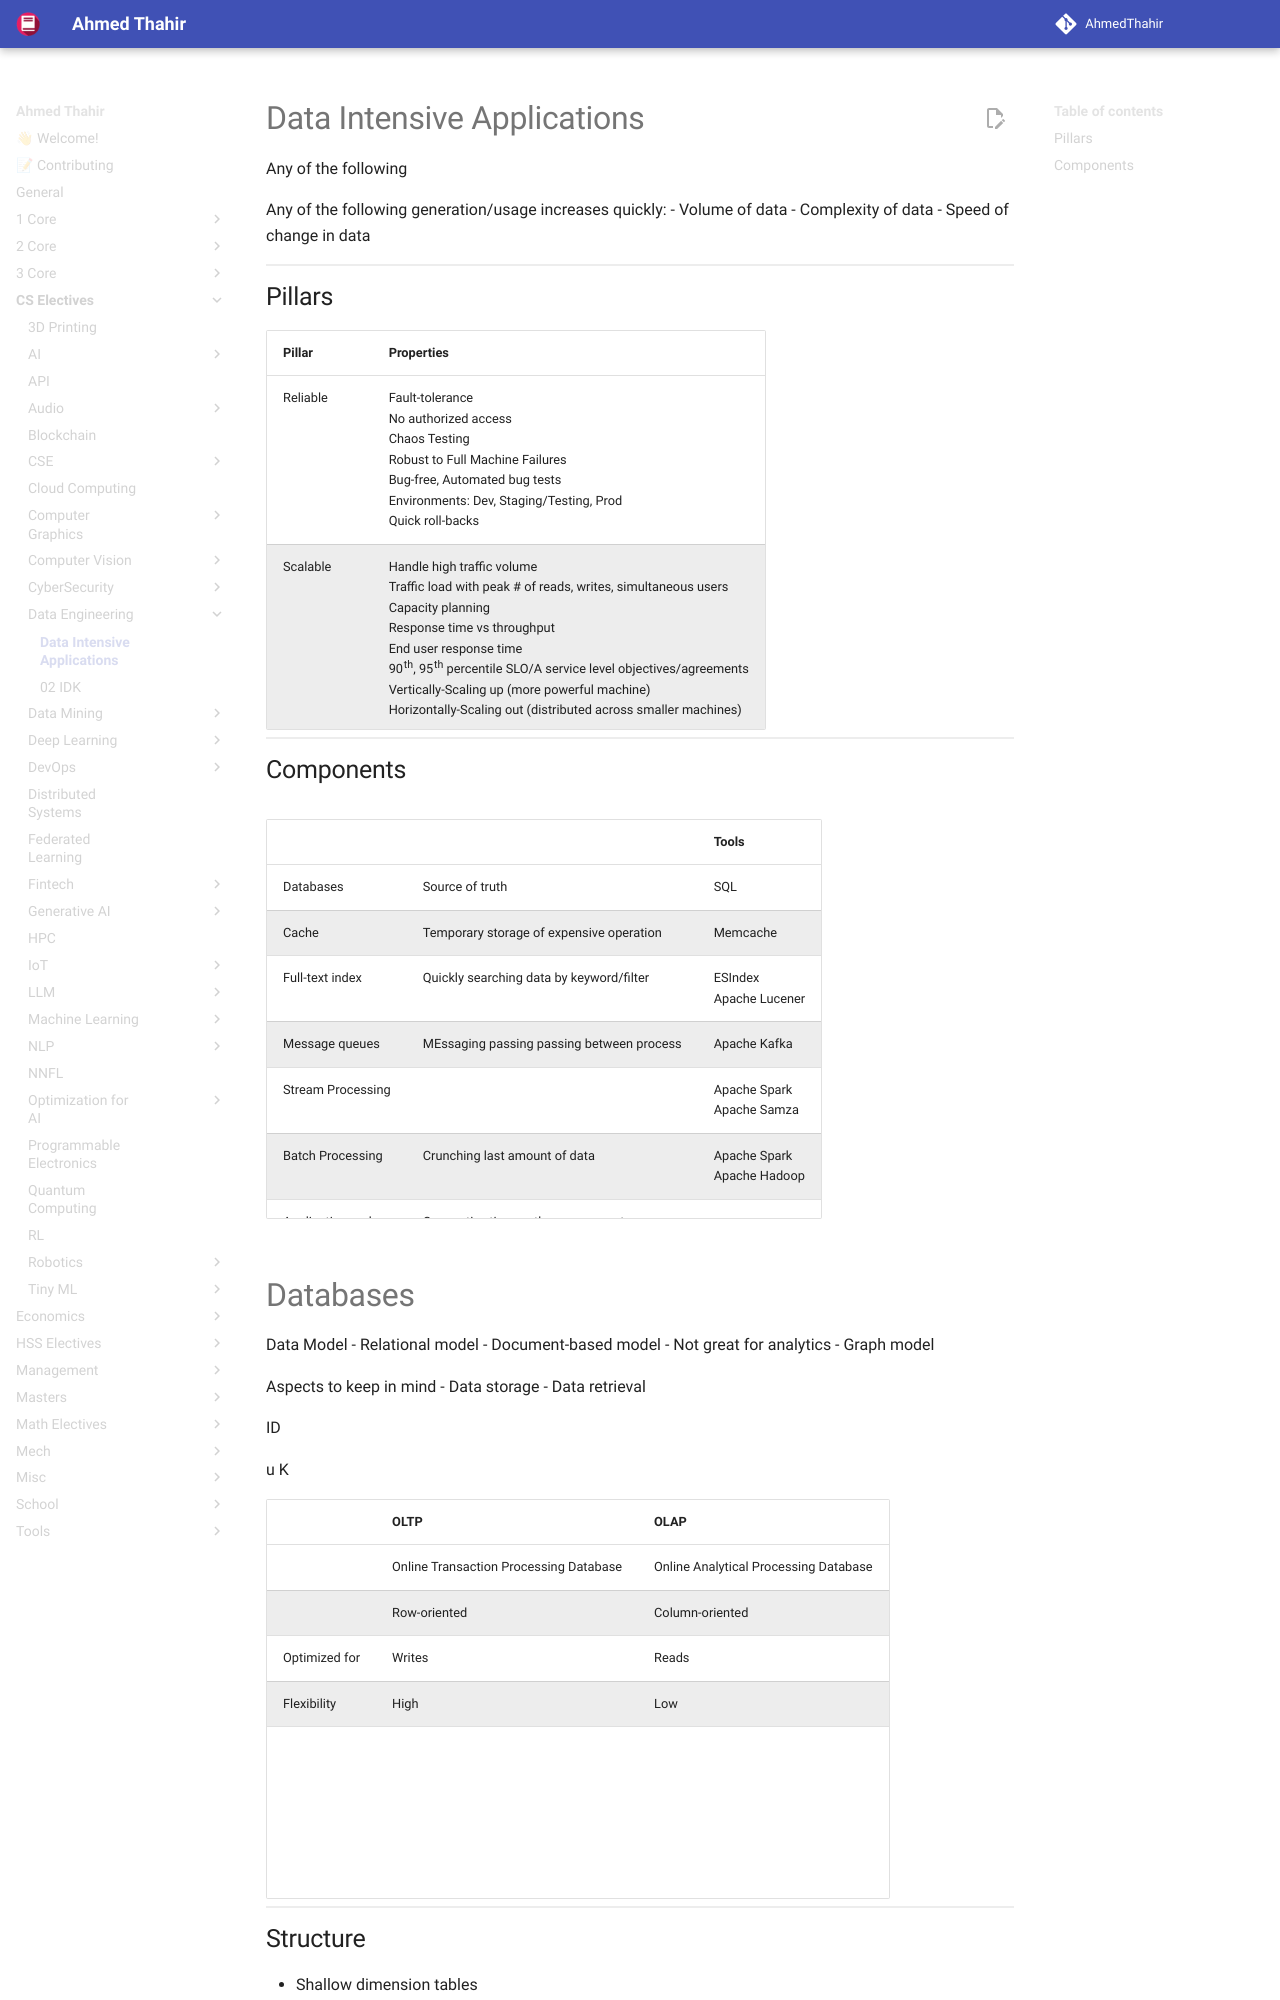

repository: AhmedThahir/AhmedThahir.github.io · page: CS_Electives/Data_Engineering/01_Data_Intensive_Applications/index.html · generator: mkdocs

# Data Intensive Applications

Any of the following

 Any of the following generation/usage increases quickly:
- Volume of data
- Complexity of data
- Speed of change in data

## Pillars

| Pillar       | Properties                                                                                                                                                                                                                                                                                                                                                      |
| ------------ | --------------------------------------------------------------------------------------------------------------------------------------------------------------------------------------------------------------------------------------------------------------------------------------------------------------------------------------------------------------- |
| Reliable     | Fault-tolerance<br>No authorized access<br>Chaos Testing<br>Robust to Full Machine Failures<br>Bug-free, Automated bug tests<br>Environments: Dev, Staging/Testing, Prod<br>Quick roll-backs                                                                                                                                                                    |
| Scalable     | Handle high traffic volume<br>Traffic load with peak # of reads, writes, simultaneous users<br>Capacity planning<br>Response time vs throughput<br>End user response time<br>90th, 95th percentile SLO/A service level objectives/agreements<br>Vertically-Scaling up (more powerful machine)<br>Horizontally-Scaling out (distributed across smaller machines) |
| Maintainable | Add new people to work<br>Productivity<br>Operable: Configurable and testable<br>Simple: easy to understand and ramp up, well-documented<br>Evolveable: easy to change                                                                                                                                                                                          |
